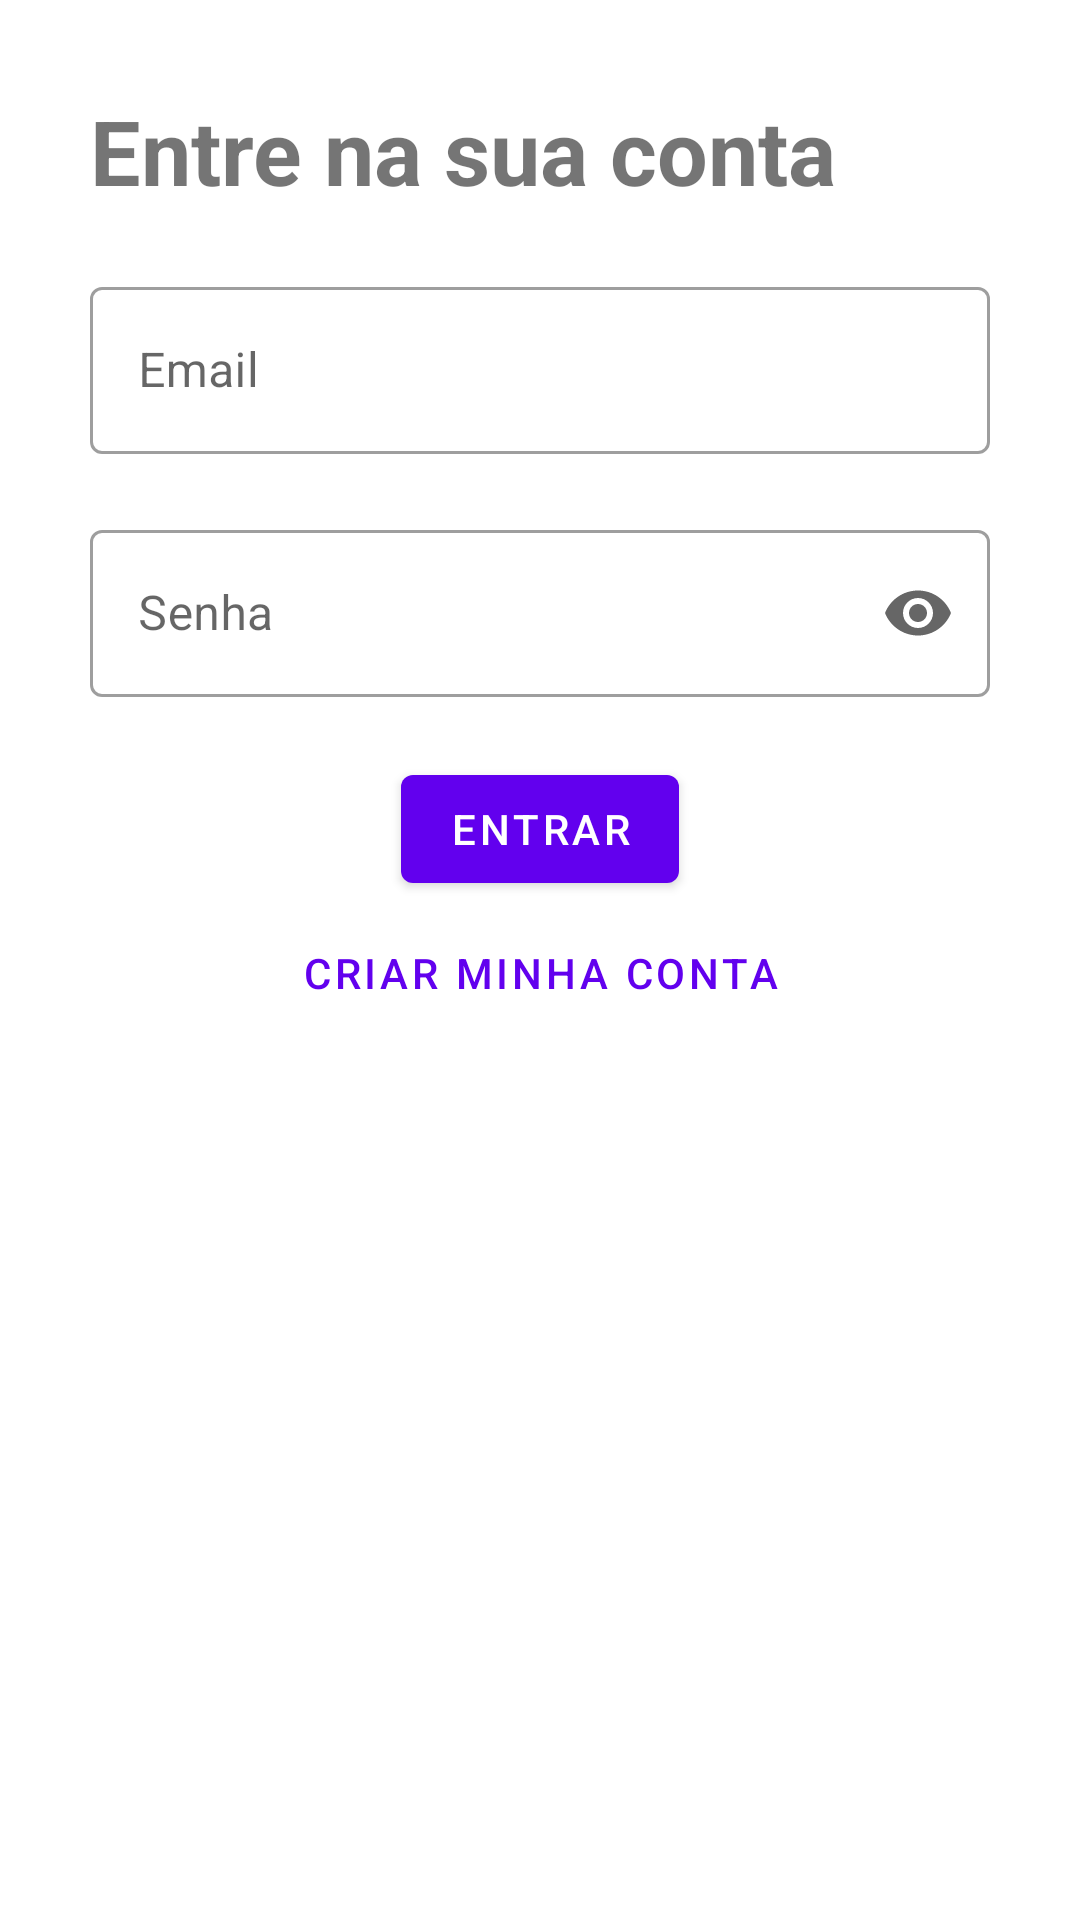

Reconstruct the res/layout file that produces this screen, plus the resources it refers to.
<!-- AndroidManifest.xml: application theme Theme.AuthNotify -->
<!-- res/layout/fragment_login.xml -->
<?xml version="1.0" encoding="utf-8"?>
<RelativeLayout xmlns:android="http://schemas.android.com/apk/res/android"
    xmlns:app="http://schemas.android.com/apk/res-auto"
    xmlns:tools="http://schemas.android.com/tools"
    android:layout_width="match_parent"
    android:layout_height="match_parent"
    android:padding="30dp"
    tools:context=".LoginFragment">

    <TextView
        android:id="@+id/tvHeader"
        android:layout_width="wrap_content"
        android:layout_height="wrap_content"
        android:text="Entre na sua conta"
        android:textSize="30sp"
        android:textStyle="bold"
        />

    <com.google.android.material.textfield.TextInputLayout
        android:id="@+id/tiEmail"
        android:layout_width="match_parent"
        android:layout_height="wrap_content"
        android:layout_marginTop="20dp"
        android:layout_below="@id/tvHeader"
        android:hint="Email"
        style="@style/Widget.MaterialComponents.TextInputLayout.OutlinedBox">

        <com.google.android.material.textfield.TextInputEditText
            android:id="@+id/etEmail"
            android:layout_width="match_parent"
            android:layout_height="wrap_content"
            />

    </com.google.android.material.textfield.TextInputLayout>

    <com.google.android.material.textfield.TextInputLayout
        android:id="@+id/tiPassword"
        android:layout_width="match_parent"
        android:layout_height="wrap_content"
        android:layout_marginTop="20dp"
        android:layout_below="@id/tiEmail"
        android:hint="Senha"
        app:endIconMode="password_toggle"
        style="@style/Widget.MaterialComponents.TextInputLayout.OutlinedBox">

        <com.google.android.material.textfield.TextInputEditText
            android:id="@+id/etPassword"
            android:layout_width="match_parent"
            android:layout_height="wrap_content"
            android:inputType="textPassword"
            />

    </com.google.android.material.textfield.TextInputLayout>

    <Button
        android:id="@+id/btnLogin"
        android:layout_width="wrap_content"
        android:layout_height="wrap_content"
        android:layout_below="@id/tiPassword"
        android:layout_marginTop="20dp"
        android:layout_centerHorizontal="true"
        android:text="Entrar"
        android:textAlignment="center" />

    <Button
        android:id="@+id/btnSignUp"
        android:layout_width="wrap_content"
        android:layout_height="wrap_content"
        android:layout_below="@id/btnLogin"
        android:layout_centerHorizontal="true"
        android:text="Criar minha conta"
        style="@style/Widget.MaterialComponents.Button.TextButton"
        />

</RelativeLayout>
<!-- resources referenced by this layout -->
<resources>
  <style name="Theme.AuthNotify" parent="Theme.MaterialComponents.DayNight.DarkActionBar">
          
          <item name="colorPrimary">@color/purple_500</item>
          <item name="colorPrimaryVariant">@color/purple_700</item>
          <item name="colorOnPrimary">@color/white</item>
          
          <item name="colorSecondary">@color/teal_200</item>
          <item name="colorSecondaryVariant">@color/teal_700</item>
          <item name="colorOnSecondary">@color/black</item>
          
          <item name="android:statusBarColor">?attr/colorPrimaryVariant</item>
          
      </style>
  <!-- not gathered from this repository: default colours our renderer supplied (Android Studio template values) -->
  <color name="purple_500">#FF6200EE</color>
  <color name="purple_700">#FF3700B3</color>
  <color name="teal_200">#FF03DAC5</color>
  <color name="teal_700">#FF018786</color>
  <color name="black">#FF000000</color>
  <color name="white">#FFFFFFFF</color>
</resources>
